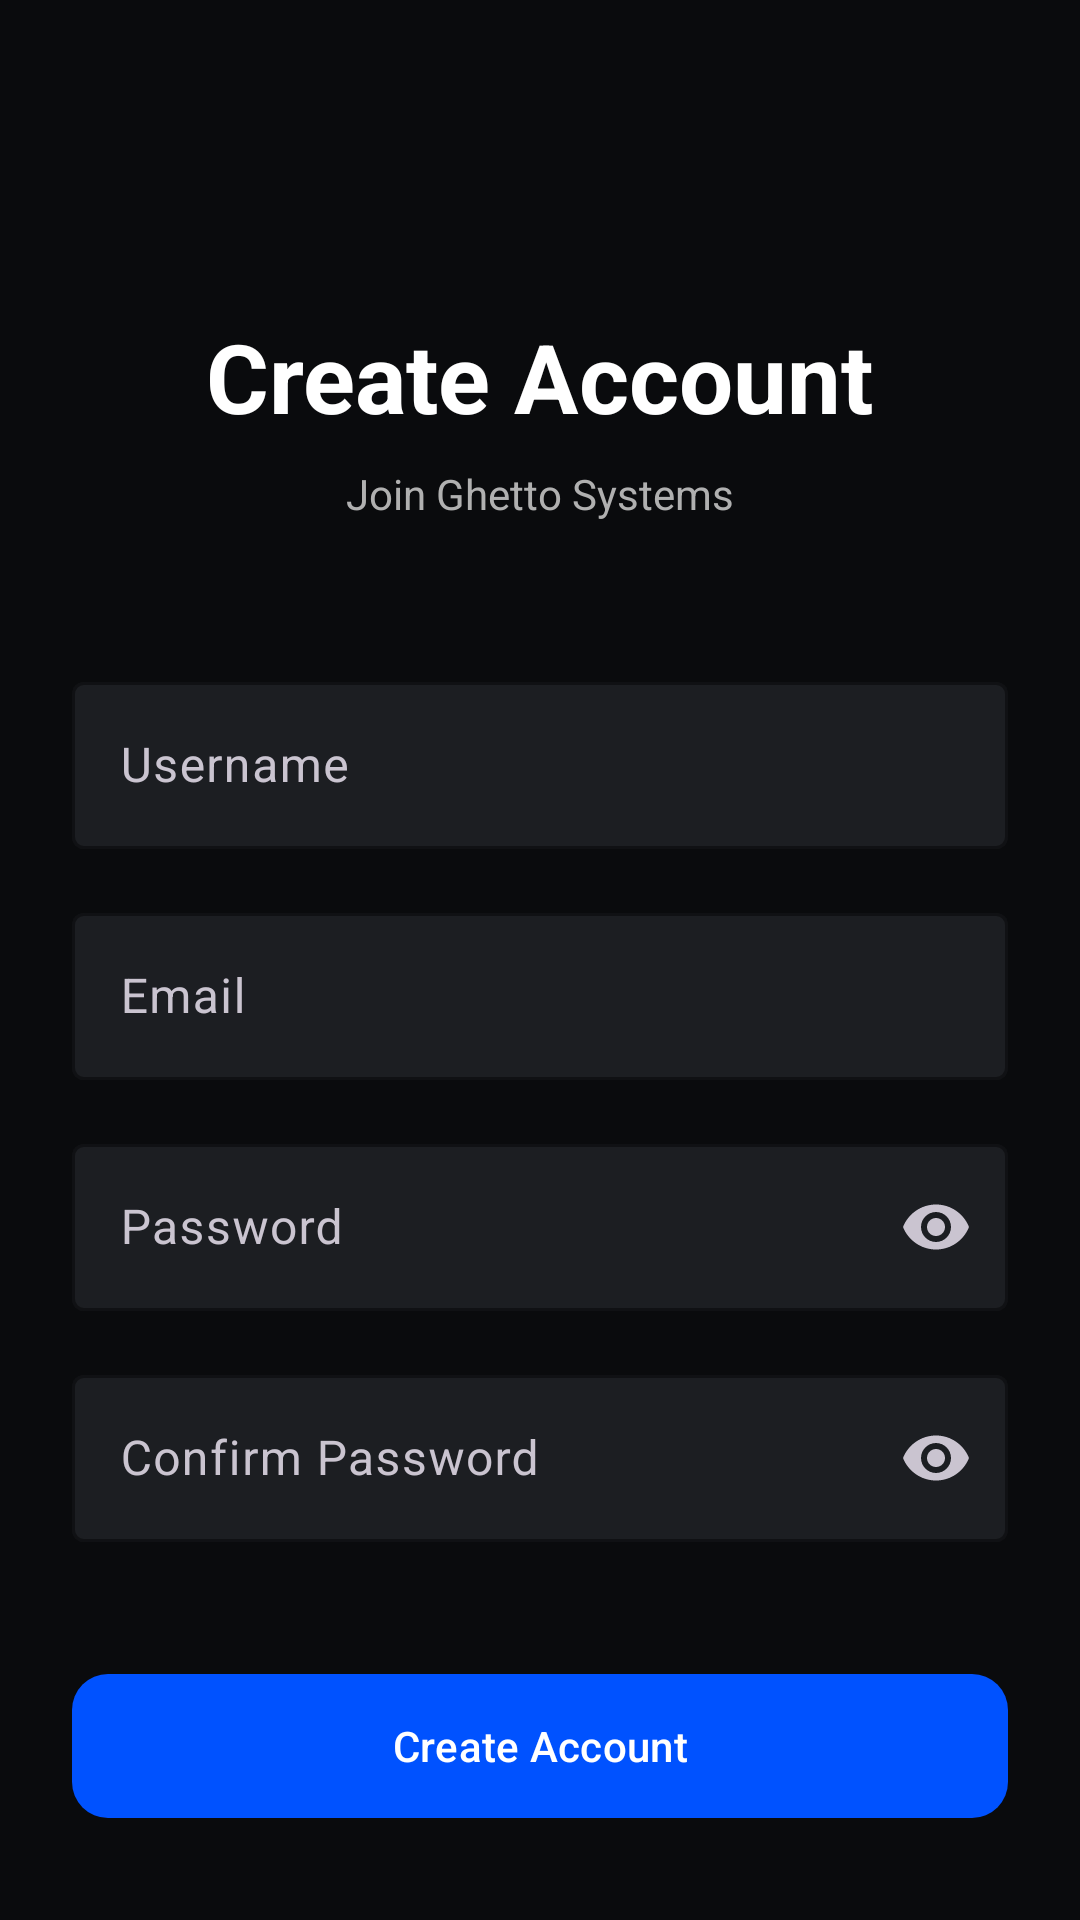

Produce the Android XML layout that renders to this screen, including the resource entries it uses.
<!-- AndroidManifest.xml: application theme Theme.GhettoSystems -->
<!-- res/layout/activity_register.xml -->
<?xml version="1.0" encoding="utf-8"?>
<androidx.constraintlayout.widget.ConstraintLayout
    xmlns:android="http://schemas.android.com/apk/res/android"
    xmlns:app="http://schemas.android.com/apk/res-auto"
    android:layout_width="match_parent"
    android:layout_height="match_parent"
    android:background="@color/colorBackground"
    android:padding="24dp">

    <TextView
        android:id="@+id/tv_title"
        android:layout_width="wrap_content"
        android:layout_height="wrap_content"
        android:layout_marginTop="80dp"
        android:text="@string/create_account"
        android:textColor="@color/colorOnBackground"
        android:textSize="32sp"
        android:textStyle="bold"
        app:layout_constraintEnd_toEndOf="parent"
        app:layout_constraintStart_toStartOf="parent"
        app:layout_constraintTop_toTopOf="parent" />

    <TextView
        android:id="@+id/tv_subtitle"
        android:layout_width="wrap_content"
        android:layout_height="wrap_content"
        android:layout_marginTop="8dp"
        android:text="@string/join_ghetto_systems"
        android:textColor="@color/textSecondary"
        app:layout_constraintEnd_toEndOf="parent"
        app:layout_constraintStart_toStartOf="parent"
        app:layout_constraintTop_toBottomOf="@id/tv_title" />

    <com.google.android.material.textfield.TextInputLayout
        android:id="@+id/til_username"
        android:layout_width="match_parent"
        android:layout_height="wrap_content"
        android:layout_marginTop="48dp"
        app:boxBackgroundColor="@color/colorSurface"
        app:boxStrokeColor="@color/colorPrimary"
        app:layout_constraintTop_toBottomOf="@id/tv_subtitle">

        <com.google.android.material.textfield.TextInputEditText
            android:id="@+id/et_username"
            android:layout_width="match_parent"
            android:layout_height="wrap_content"
            android:hint="@string/username"
            android:inputType="text"
            android:textColor="@color/colorOnBackground" />
    </com.google.android.material.textfield.TextInputLayout>

    <com.google.android.material.textfield.TextInputLayout
        android:id="@+id/til_email"
        android:layout_width="match_parent"
        android:layout_height="wrap_content"
        android:layout_marginTop="16dp"
        app:boxBackgroundColor="@color/colorSurface"
        app:boxStrokeColor="@color/colorPrimary"
        app:layout_constraintTop_toBottomOf="@id/til_username">

        <com.google.android.material.textfield.TextInputEditText
            android:id="@+id/et_email"
            android:layout_width="match_parent"
            android:layout_height="wrap_content"
            android:hint="@string/email"
            android:inputType="textEmailAddress"
            android:textColor="@color/colorOnBackground" />
    </com.google.android.material.textfield.TextInputLayout>

    <com.google.android.material.textfield.TextInputLayout
        android:id="@+id/til_password"
        android:layout_width="match_parent"
        android:layout_height="wrap_content"
        android:layout_marginTop="16dp"
        app:boxBackgroundColor="@color/colorSurface"
        app:boxStrokeColor="@color/colorPrimary"
        app:endIconMode="password_toggle"
        app:layout_constraintTop_toBottomOf="@id/til_email">

        <com.google.android.material.textfield.TextInputEditText
            android:id="@+id/et_password"
            android:layout_width="match_parent"
            android:layout_height="wrap_content"
            android:hint="@string/password"
            android:inputType="textPassword"
            android:textColor="@color/colorOnBackground" />
    </com.google.android.material.textfield.TextInputLayout>

    <com.google.android.material.textfield.TextInputLayout
        android:id="@+id/til_confirm_password"
        android:layout_width="match_parent"
        android:layout_height="wrap_content"
        android:layout_marginTop="16dp"
        app:boxBackgroundColor="@color/colorSurface"
        app:boxStrokeColor="@color/colorPrimary"
        app:endIconMode="password_toggle"
        app:layout_constraintTop_toBottomOf="@id/til_password">

        <com.google.android.material.textfield.TextInputEditText
            android:id="@+id/et_confirm_password"
            android:layout_width="match_parent"
            android:layout_height="wrap_content"
            android:hint="@string/confirm_password"
            android:inputType="textPassword"
            android:textColor="@color/colorOnBackground" />
    </com.google.android.material.textfield.TextInputLayout>

    <com.google.android.material.button.MaterialButton
        android:id="@+id/btn_create_account"
        android:layout_width="match_parent"
        android:layout_height="56dp"
        android:layout_marginTop="40dp"
        android:text="@string/create_account"
        app:backgroundTint="@color/colorPrimary"
        app:cornerRadius="12dp"
        app:layout_constraintTop_toBottomOf="@id/til_confirm_password" />

    <TextView
        android:id="@+id/tv_login_link"
        android:layout_width="wrap_content"
        android:layout_height="wrap_content"
        android:layout_marginTop="32dp"
        android:clickable="true"
        android:focusable="true"
        android:text="@string/already_have_an_account_login"
        android:textColor="@color/textSecondary"
        app:layout_constraintEnd_toEndOf="parent"
        app:layout_constraintStart_toStartOf="parent"
        app:layout_constraintTop_toBottomOf="@id/btn_create_account" />
</androidx.constraintlayout.widget.ConstraintLayout>
<!-- resources referenced by this layout -->
<resources>
  <color name="colorBackground">#0A0B0D</color>
  <color name="colorOnBackground">#FFFFFF</color>
  <color name="colorPrimary">#0052FF</color>
  <color name="colorSurface">#1C1E22</color>
  <color name="textSecondary">#B0B0B0</color>
  <string name="already_have_an_account_login">Already have an account? Login</string>
  <string name="confirm_password">Confirm Password</string>
  <string name="create_account">Create Account</string>
  <string name="email">Email</string>
  <string name="join_ghetto_systems">Join Ghetto Systems</string>
  <string name="password">Password</string>
  <string name="username">Username</string>
  <style name="Theme.GhettoSystems" parent="Theme.Material3.Dark.NoActionBar">
          <item name="colorPrimary">@color/colorPrimary</item>
          <item name="colorOnPrimary">@color/colorOnPrimary</item>
          <item name="android:colorBackground">@color/colorBackground</item>
          <item name="colorSurface">@color/colorSurface</item>
          <item name="android:statusBarColor">@color/colorBackground</item>
          <item name="android:navigationBarColor">@color/colorBackground</item>
      </style>
  <color name="colorOnPrimary">#FFFFFF</color>
</resources>
